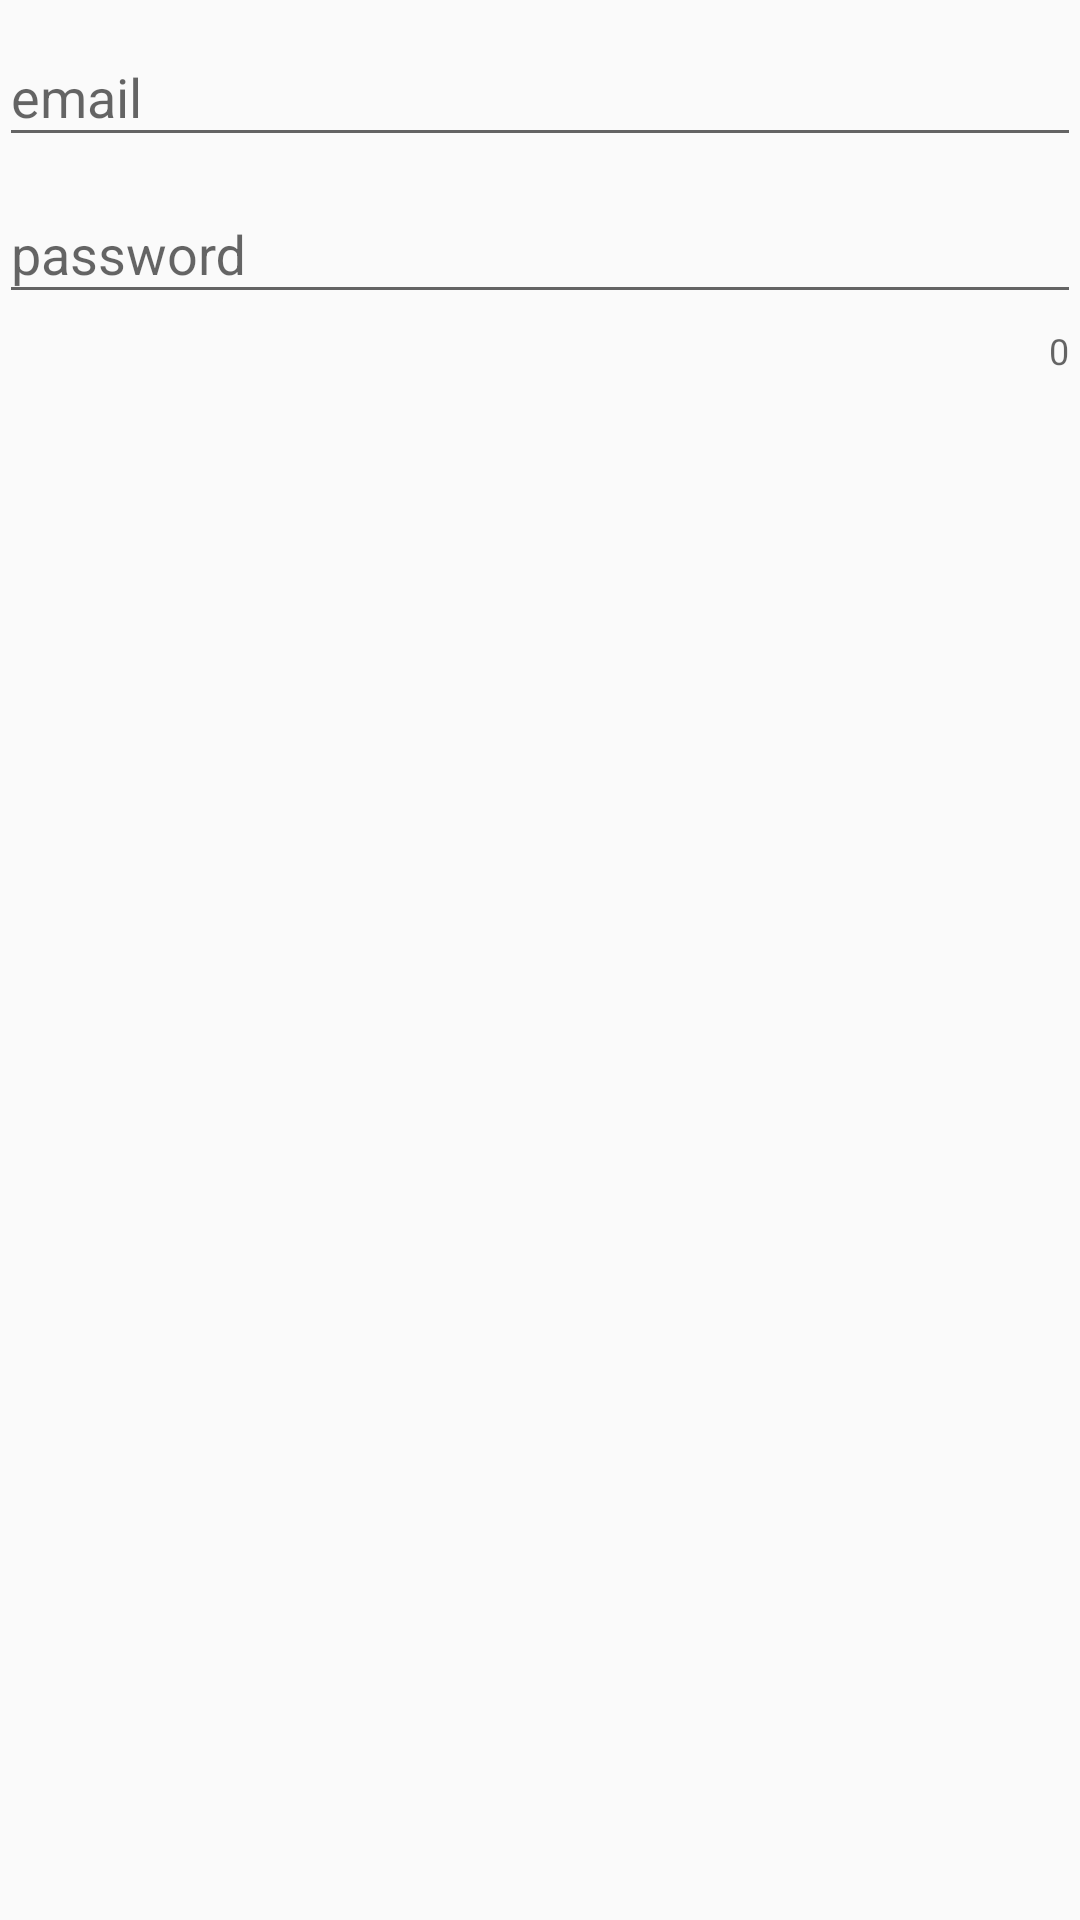

Reconstruct the res/layout file that produces this screen, plus the resources it refers to.
<!-- AndroidManifest.xml: application theme AppTheme -->
<!-- res/layout/activity_auth.xml -->
<?xml version="1.0" encoding="utf-8"?>
<RelativeLayout
    xmlns:android="http://schemas.android.com/apk/res/android"
    android:layout_width="match_parent"
    android:layout_height="match_parent"
    xmlns:app="http://schemas.android.com/apk/res-auto"
    android:orientation="vertical"
    android:padding="@dimen/activity_vertical_margin">

    <android.support.design.widget.TextInputLayout
        android:id="@+id/email_label"
        android:layout_width="match_parent"
        android:layout_height="wrap_content">

        <android.support.design.widget.TextInputEditText
            android:id="@+id/email"
            android:layout_width="match_parent"
            android:layout_height="wrap_content"
            android:hint="email"
            android:inputType="textEmailAddress"/>

    </android.support.design.widget.TextInputLayout>

    <android.support.design.widget.TextInputLayout
        android:id="@+id/password_label"
        android:layout_width="match_parent"
        android:layout_height="wrap_content"
        android:layout_below="@id/email_label"
        app:counterEnabled="true">

        <android.support.design.widget.TextInputEditText
            android:id="@+id/password"
            android:layout_width="match_parent"
            android:layout_height="wrap_content"
            android:hint="password"
            android:inputType="textPassword"/>

    </android.support.design.widget.TextInputLayout>

</RelativeLayout>
<!-- resources referenced by this layout -->
<resources>
  <style name="AppTheme" parent="Theme.AppCompat.Light.DarkActionBar">
          
          <item name="colorPrimary">@color/colorPrimary</item>
          <item name="colorPrimaryDark">@color/colorPrimaryDark</item>
          <item name="colorAccent">@color/colorAccent</item>
      </style>
  <color name="colorPrimary">#3F51B5</color>
  <color name="colorPrimaryDark">#303F9F</color>
  <color name="colorAccent">#cd1518</color>
</resources>
